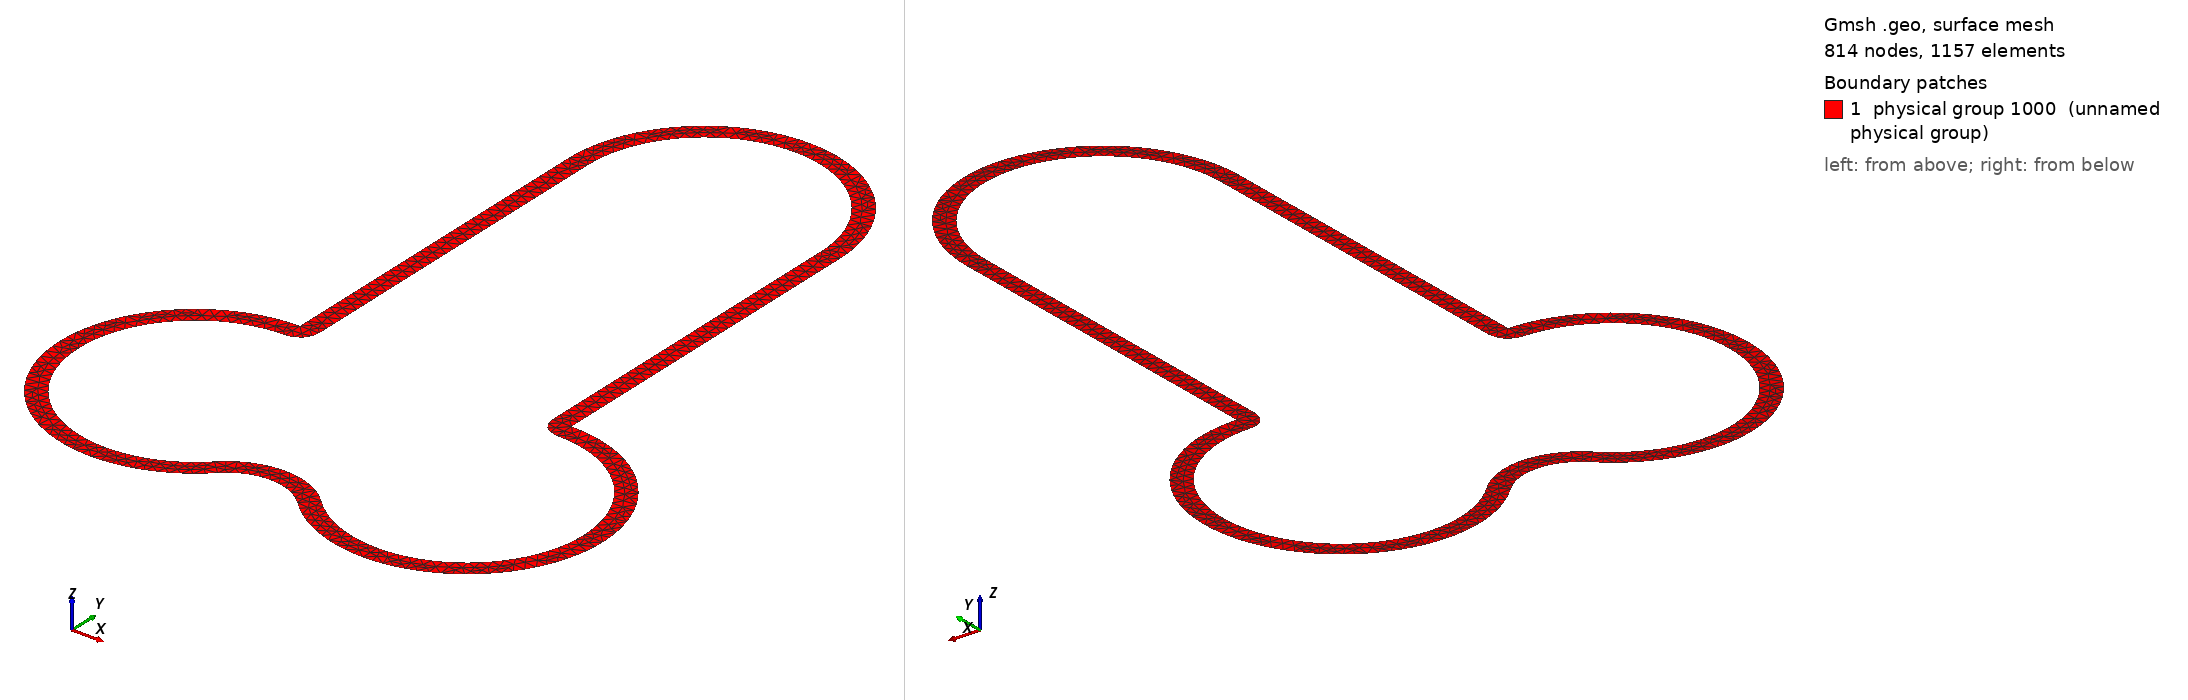

Gmsh geometry script, surface-meshed: 814 nodes, 1157 surface elements. Boundary patches (legend numbers): 1 physical group 1000 (unnamed physical group). Left view from above one corner, right view from below the opposite corner. Legend entries are the model's physical surfaces. The drawing asked Gmsh for element sizes between 1% and 20% of the model's largest extent; the script's own settings can give other sizes.

=== Hollow.geo (drawn) ===
ff = 1e9;
cc = 3e8;
lambda = cc/ff;
cl = lambda / 10;
TARGET_TAG = 1000;

obj_rad = 1.2*lambda;
wall_thickness = 0.2*lambda;

dx = lambda/2.0;
dy = lambda/3.0;
//+
Point(1) = {obj_rad, 0, 0, cl};
//+
Extrude {wall_thickness, 0, 0} {
  Point{1};
}
//+
Extrude {0, 3*obj_rad, 0} {
  Curve{1};
}
//+
Extrude {{0, 0, 1}, {0, 3*obj_rad, 0}, Pi/2} {
  Curve{2};
}
//+
Extrude {{0, 0, 1}, {0, 3*obj_rad, 0}, Pi/2} {
  Curve{6};
}
//+
Extrude {0, -3*obj_rad, 0} {
  Curve{10};
}
//+
Extrude {{0, 0, 1}, {-obj_rad-wall_thickness, 0, 0}, -Pi/2} {
  Curve{14};
}
//+
Extrude {{0, 0, 1}, {-obj_rad-wall_thickness, -obj_rad-wall_thickness, 0}, Pi/2} {
  Curve{18};
}
//+
Extrude {{0, 0, 1}, {-obj_rad-wall_thickness, -obj_rad-wall_thickness, 0}, Pi/2} {
  Curve{21};
}
//+
Extrude {{0, 0, 1}, {-obj_rad-wall_thickness, -obj_rad-wall_thickness, 0}, Pi/4} {
  Curve{25};
}
//+
//+
Extrude {{0, 0, 1}, {obj_rad+wall_thickness, 0, 0}, Pi/2} {
  Curve{1};
}
//+
Extrude {{0, 0, 1}, {obj_rad+wall_thickness, -obj_rad-wall_thickness, 0}, -Pi/2} {
  Curve{33};
}
//+
Extrude {{0, 0, 1}, {obj_rad+wall_thickness, -obj_rad-wall_thickness, 0}, -Pi/2} {
  Curve{36};
}
//+
Extrude {{0, 0, 1}, {obj_rad+wall_thickness, -obj_rad-wall_thickness, 0}, -Pi/4} {
  Curve{40};
}
//+
Extrude {{0, 0, 1}, {0, -2*(obj_rad+wall_thickness), 0}, Pi/2} {
  Curve{44};
}
//+
Physical Surface(TARGET_TAG) = {51, 47, 43, 39, 35, 5, 9, 13, 17, 20, 24, 28, 32};
